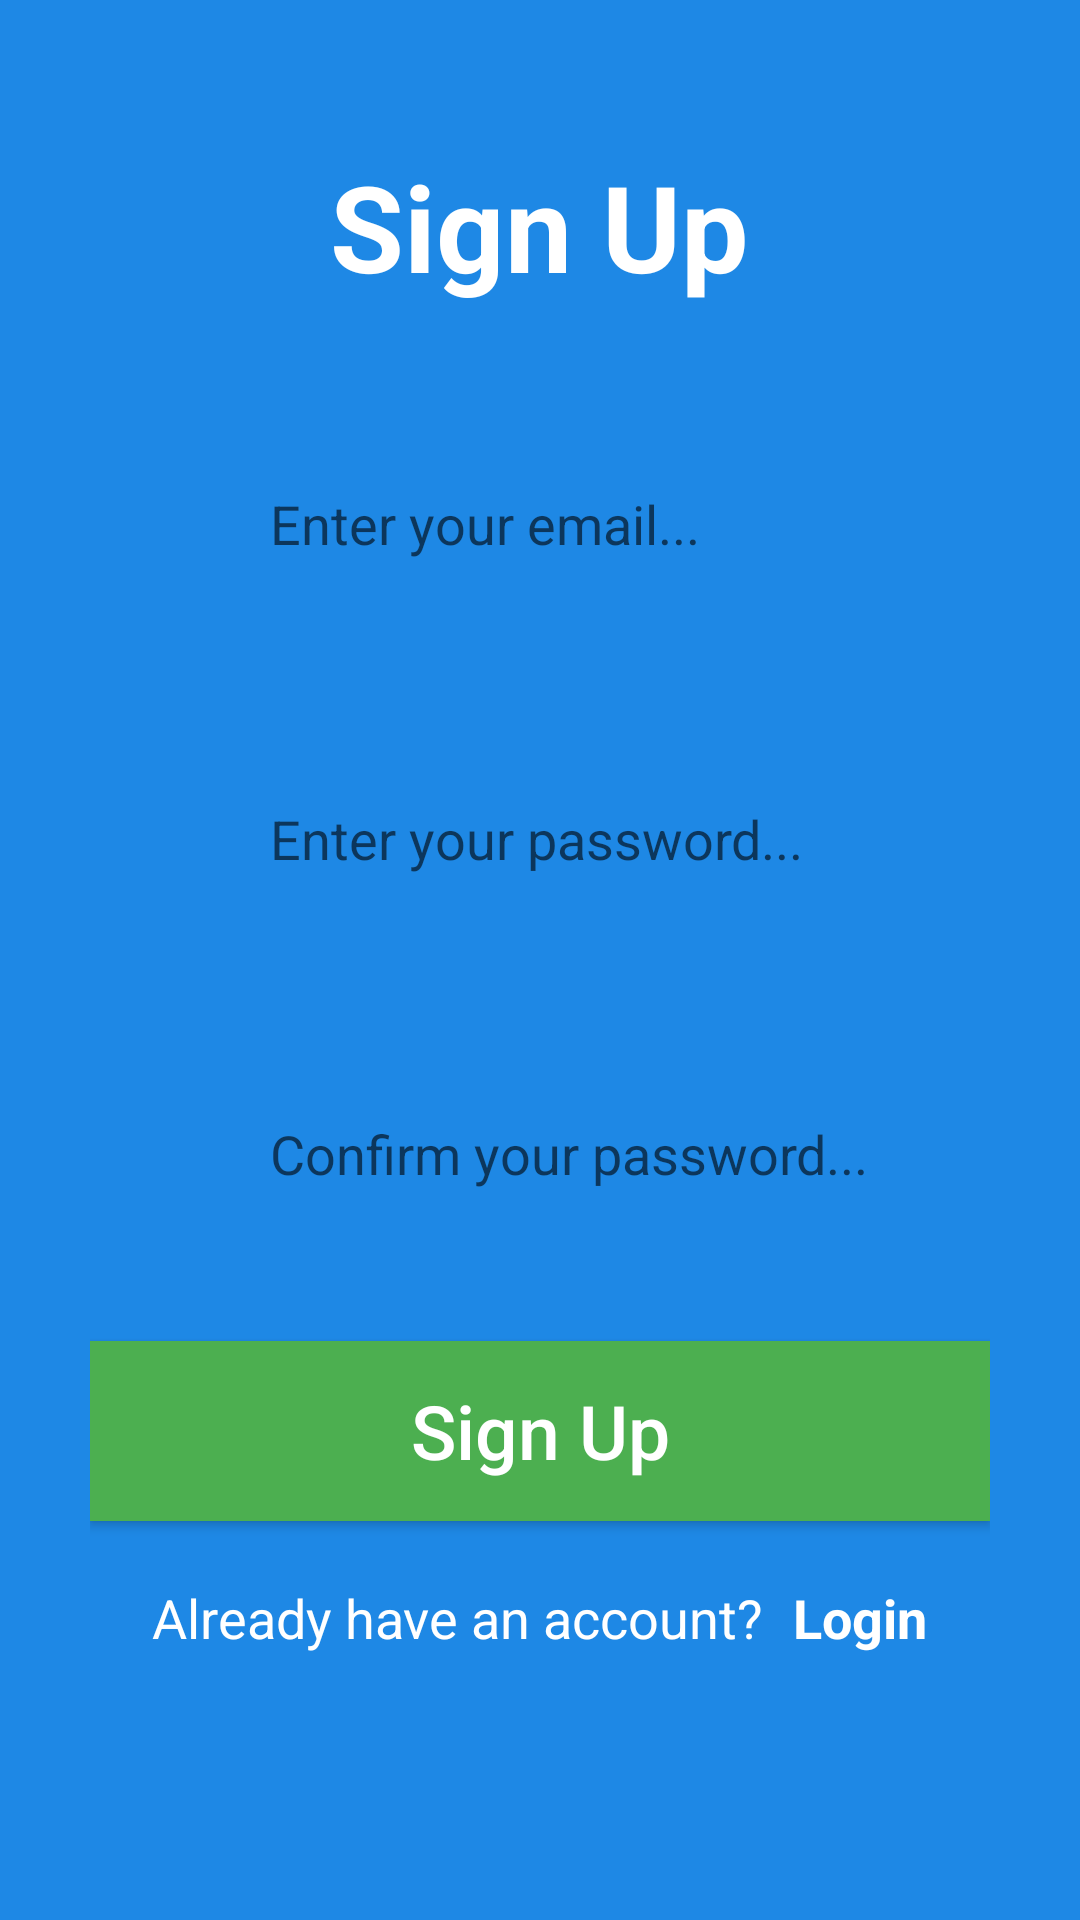

Android layout source for this screen:
<!-- AndroidManifest.xml: application theme Theme.Tema3 -->
<!-- res/layout/sign_up_fragment.xml -->
<?xml version="1.0" encoding="utf-8"?>
<ScrollView xmlns:android="http://schemas.android.com/apk/res/android"
    android:layout_width="match_parent"
    android:layout_height="match_parent"
    android:fillViewport="true">

    <LinearLayout xmlns:tools="http://schemas.android.com/tools"
        android:layout_width="match_parent"
        android:layout_height="match_parent"
        android:background="@color/blue"
        android:gravity="center"
        android:orientation="vertical"
        android:paddingHorizontal="@dimen/horizontal_padding"
        tools:context=".fragments.SignUpFragment">

        <TextView
            android:layout_width="wrap_content"
            android:layout_height="wrap_content"
            android:text="@string/sign_up_label"
            android:textColor="@color/white"
            android:textSize="@dimen/sign_in_size"
            android:textStyle="bold" />

        <RelativeLayout
            android:layout_width="match_parent"
            android:layout_height="wrap_content"
            android:layout_marginTop="@dimen/margin_top">

            <EditText
                android:id="@+id/email"
                android:layout_width="match_parent"
                android:layout_height="@dimen/edit_text_height"
                android:background="@drawable/rectangular_field"
                android:hint="@string/email_hint"
                android:inputType="textEmailAddress"
                android:paddingVertical="@dimen/edit_text_vertical_padding"
                android:paddingLeft="@dimen/edit_text_left_padding"
                android:textColor="@color/black" />

            <ImageView
                android:layout_width="@dimen/image_view_size"
                android:layout_height="@dimen/image_view_size"
                android:layout_alignParentLeft="true"
                android:layout_centerInParent="true"
                android:layout_marginLeft="@dimen/image_view_margin_left"
                android:background="@drawable/email" />

        </RelativeLayout>

        <RelativeLayout
            android:layout_width="match_parent"
            android:layout_height="wrap_content"
            android:layout_marginTop="@dimen/margin_top">

            <EditText
                android:id="@+id/password"
                android:layout_width="match_parent"
                android:layout_height="@dimen/edit_text_height"
                android:background="@drawable/rectangular_field"
                android:hint="@string/password_hint"
                android:inputType="textPassword"
                android:paddingVertical="@dimen/edit_text_vertical_padding"
                android:paddingLeft="@dimen/edit_text_left_padding"
                android:textColor="@color/black" />

            <ImageView
                android:layout_width="@dimen/image_view_size"
                android:layout_height="@dimen/image_view_size"
                android:layout_alignParentLeft="true"
                android:layout_centerInParent="true"
                android:layout_marginLeft="@dimen/image_view_margin_left"
                android:background="@drawable/password" />

        </RelativeLayout>

        <RelativeLayout
            android:layout_width="match_parent"
            android:layout_height="wrap_content"
            android:layout_marginTop="@dimen/margin_top">

            <EditText
                android:id="@+id/confirm_password"
                android:layout_width="match_parent"
                android:layout_height="@dimen/edit_text_height"
                android:background="@drawable/rectangular_field"
                android:hint="@string/confirm_password_hint"
                android:inputType="textPassword"
                android:paddingVertical="@dimen/edit_text_vertical_padding"
                android:paddingLeft="@dimen/edit_text_left_padding"
                android:textColor="@color/black" />

            <ImageView
                android:layout_width="@dimen/image_view_size"
                android:layout_height="@dimen/image_view_size"
                android:layout_alignParentLeft="true"
                android:layout_centerInParent="true"
                android:layout_marginLeft="@dimen/image_view_margin_left"
                android:background="@drawable/password" />

        </RelativeLayout>

        <Button
            android:id="@+id/sign_up_button"
            android:layout_width="match_parent"
            android:layout_height="@dimen/login_button_height"
            android:layout_marginTop="@dimen/login_button_margin_top"
            android:background="@color/green"
            android:text="@string/sign_up_label"
            android:textAllCaps="false"
            android:textColor="@color/white"
            android:textSize="@dimen/login_button_text_size" />

        <LinearLayout
            android:layout_width="wrap_content"
            android:layout_height="wrap_content"
            android:layout_marginTop="@dimen/register_margin_top"
            android:layout_marginBottom="@dimen/register_margin_bottom"
            android:gravity="center"
            android:orientation="horizontal">

            <TextView
                android:layout_width="wrap_content"
                android:layout_height="wrap_content"
                android:text="@string/login_question"
                android:textColor="@color/white"
                android:textSize="@dimen/register_text_size" />

            <TextView
                android:id="@+id/sign_in_tv"
                android:layout_width="wrap_content"
                android:layout_height="wrap_content"
                android:layout_marginLeft="@dimen/login_label_margin_left"
                android:text="@string/login_label"
                android:textColor="@color/white"
                android:textSize="@dimen/login_text_size"
                android:textStyle="bold" />

        </LinearLayout>


    </LinearLayout>
</ScrollView>
<!-- resources referenced by this layout -->
<resources>
  <color name="black">#FF000000</color>
  <color name="blue">#1E88E5</color>
  <color name="green">#4CAF50</color>
  <color name="white">#FFFFFFFF</color>
  <dimen name="edit_text_height">65dp</dimen>
  <dimen name="edit_text_left_padding">60dp</dimen>
  <dimen name="edit_text_vertical_padding">15dp</dimen>
  <dimen name="horizontal_padding">30dp</dimen>
  <dimen name="image_view_margin_left">10dp</dimen>
  <dimen name="image_view_size">35dp</dimen>
  <dimen name="login_button_height">60dp</dimen>
  <dimen name="login_button_margin_top">30dp</dimen>
  <dimen name="login_button_text_size">25dp</dimen>
  <dimen name="login_label_margin_left">10dp</dimen>
  <dimen name="login_text_size">18dp</dimen>
  <dimen name="margin_top">40dp</dimen>
  <dimen name="register_margin_bottom">40dp</dimen>
  <dimen name="register_margin_top">20dp</dimen>
  <dimen name="register_text_size">18dp</dimen>
  <dimen name="sign_in_size">40dp</dimen>
  <string name="confirm_password_hint">Confirm your password...</string>
  <string name="email_hint">Enter your email...</string>
  <string name="login_label">Login</string>
  <string name="login_question">Already have an account?</string>
  <string name="password_hint">Enter your password...</string>
  <string name="sign_up_label">Sign Up</string>
  <style name="Theme.Tema3" parent="Theme.MaterialComponents.DayNight.DarkActionBar">
          
          <item name="colorPrimary">@color/purple_500</item>
          <item name="colorPrimaryVariant">@color/purple_700</item>
          <item name="colorOnPrimary">@color/white</item>
          
          <item name="colorSecondary">@color/teal_200</item>
          <item name="colorSecondaryVariant">@color/teal_700</item>
          <item name="colorOnSecondary">@color/black</item>
          
          <item name="android:statusBarColor" tools:targetApi="l">?attr/colorPrimaryVariant</item>
          
      </style>
  <color name="purple_500">#FF6200EE</color>
  <color name="purple_700">#FF3700B3</color>
  <color name="teal_200">#FF03DAC5</color>
  <color name="teal_700">#FF018786</color>
</resources>
